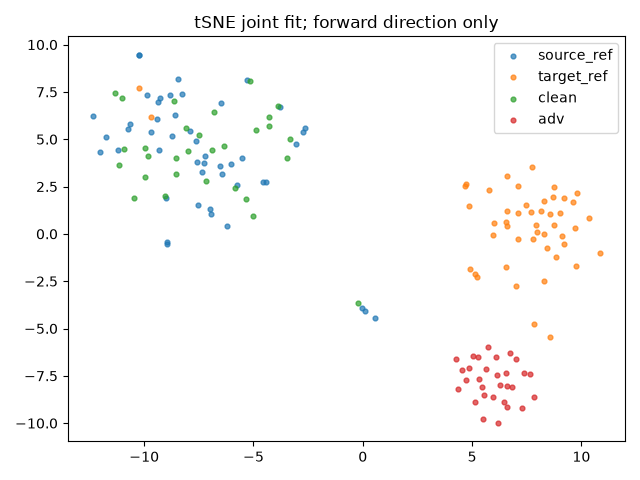

The table this chart was drawn from, first rows:
index, group, x, y
0, source_ref, -11.19, 4.444
1, source_ref, -3.779, 6.686
2, source_ref, 0.09604, -4.073
3, source_ref, -8.962, -0.4456
4, source_ref, -9.354, 6.967
5, source_ref, -6.42, 3.153
6, source_ref, -5.538, 3.995
7, source_ref, -6.227, 0.4368
8, source_ref, -5.762, 2.58
9, source_ref, -9.328, 4.426
10, source_ref, -4.551, 2.737
11, source_ref, -8.462, 8.194
12, source_ref, -6.525, 3.585
13, source_ref, -8.267, 7.367
14, source_ref, -12.04, 4.323
15, source_ref, -3.035, 4.768
16, source_ref, -9.28, 7.158
17, source_ref, -9.86, 7.35
18, source_ref, -6.505, 6.929
19, source_ref, -4.447, 2.723
20, source_ref, -6.031, 3.696
21, source_ref, -7.541, 1.503
22, source_ref, -7.589, 3.798
23, source_ref, -6.922, 1.074
24, source_ref, -11.75, 5.109
25, source_ref, -7.363, 3.281
26, source_ref, -9.423, 6.079
27, source_ref, -9.693, 5.407
28, source_ref, -10.66, 5.828
29, source_ref, -12.34, 6.206
30, source_ref, -10.72, 5.525
31, source_ref, -8.934, -0.5113
32, source_ref, -8.594, 6.286
33, source_ref, -7.002, 1.299
34, source_ref, -7.23, 4.136
35, source_ref, -10.24, 9.461
36, source_ref, -5.295, 8.118
37, source_ref, 0.5584, -4.466
38, source_ref, -7.919, 5.462
39, source_ref, -0.05146, -3.91
40, source_ref, -9.005, 1.901
41, source_ref, -7.639, 4.891
42, source_ref, -2.651, 5.576
43, source_ref, -2.715, 5.371
44, source_ref, -10.25, 9.466
45, source_ref, -8.796, 7.315
46, source_ref, -7.259, 3.77
47, source_ref, -8.734, 5.185
48, target_ref, 9.732, -1.679
49, target_ref, 5.999, 0.5658
50, target_ref, 8.291, 1.744
51, target_ref, 10.83, -1.035
52, target_ref, 7.807, -0.2464
53, target_ref, 9.186, 1.871
54, target_ref, 7.104, -0.2742
55, target_ref, 9.216, -0.5584
56, target_ref, 9.703, 0.2872
57, target_ref, 7.812, -4.757
58, target_ref, 4.665, 2.555
59, target_ref, 9.035, 1.078
... 96 more rows
